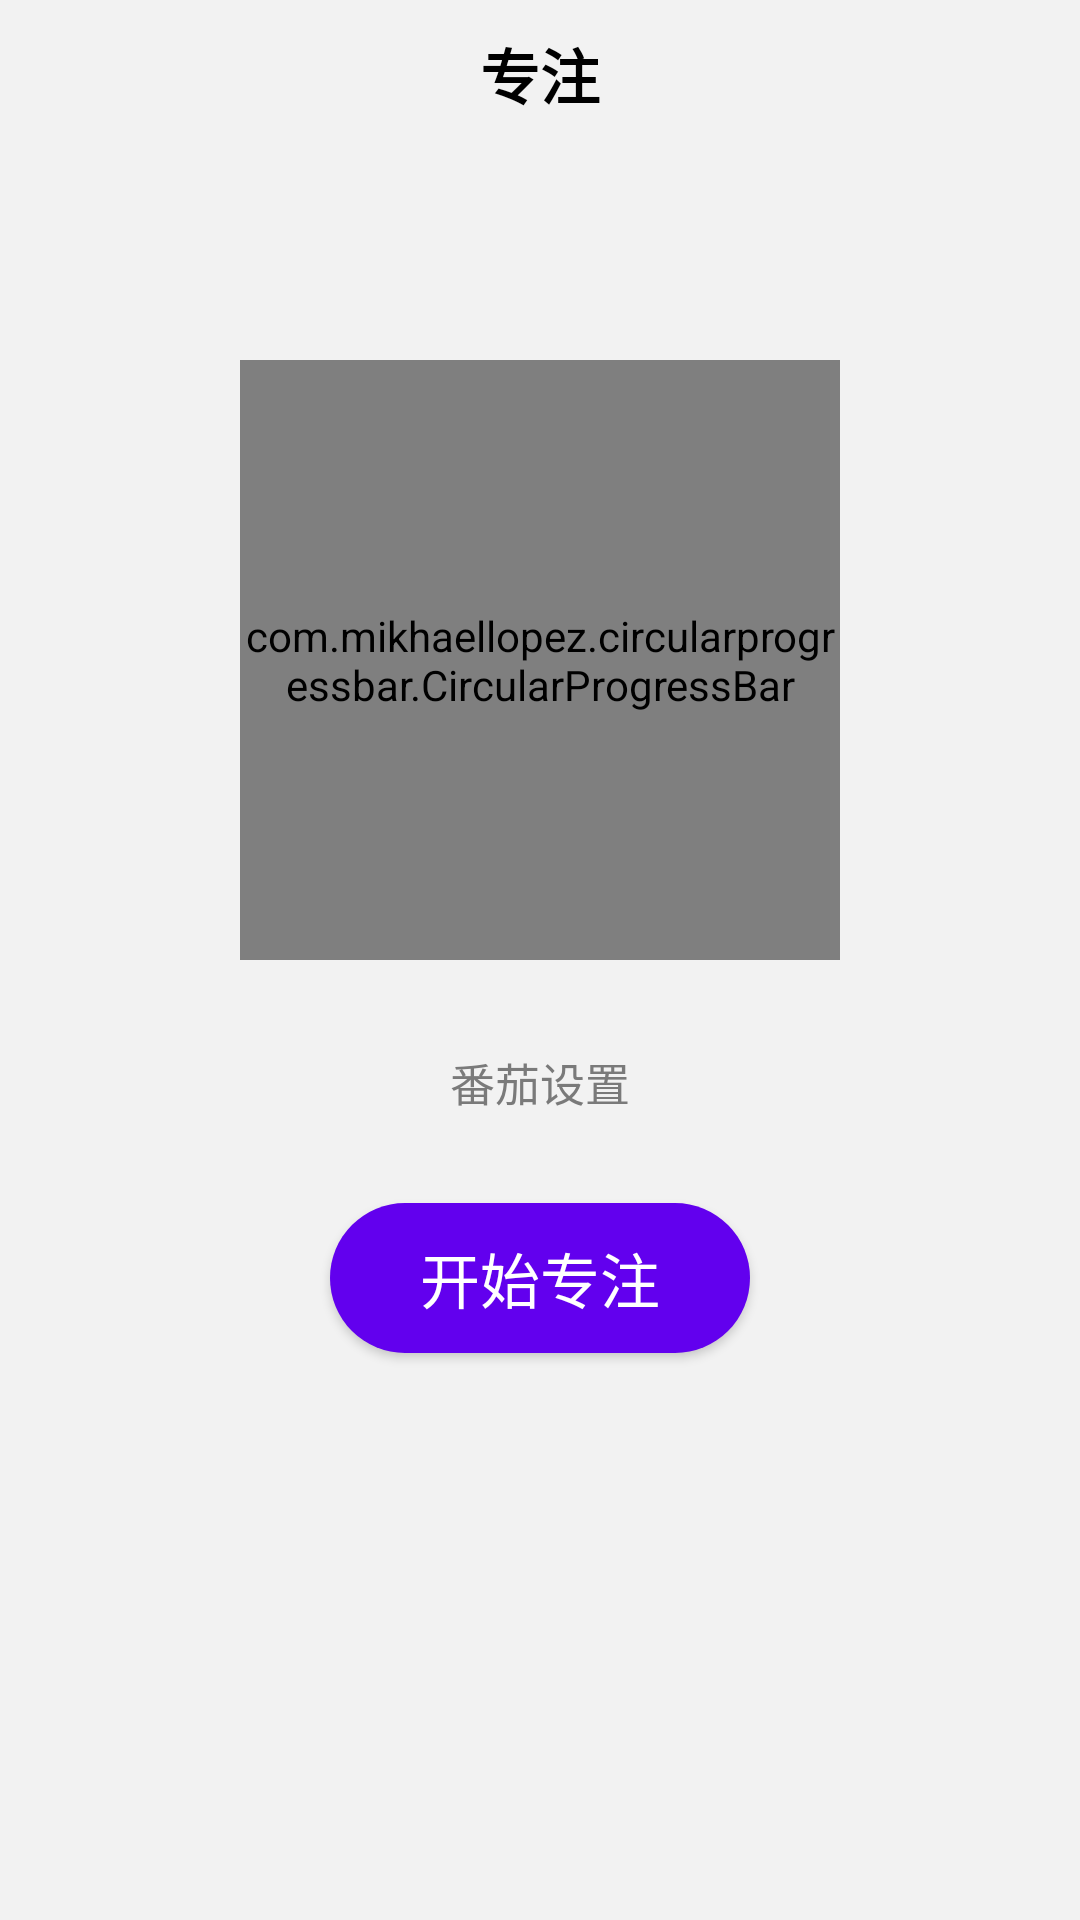

The Android layout XML behind this screen, and the referenced resources:
<!-- AndroidManifest.xml: application theme Theme.Daily -->
<!-- res/layout/clock.xml -->
<?xml version="1.0" encoding="utf-8"?>
<androidx.constraintlayout.widget.ConstraintLayout xmlns:android="http://schemas.android.com/apk/res/android"
    xmlns:app="http://schemas.android.com/apk/res-auto"
    xmlns:tools="http://schemas.android.com/tools"
    android:layout_width="match_parent"
    android:layout_height="match_parent"
    android:background="@color/content_background">

    <EditText
        android:id="@+id/clock_edittext"
        android:layout_width="wrap_content"
        android:layout_height="wrap_content"
        android:background="@null"
        android:gravity="center"
        android:text="25"
        android:hint="25"
        android:inputType="number"
        android:textSize="70sp"
        android:textColor="@color/black"
        app:layout_constraintEnd_toEndOf="parent"
        app:layout_constraintStart_toStartOf="parent"
        app:layout_constraintTop_toTopOf="@id/clock_progressbar"
        app:layout_constraintBottom_toBottomOf="@id/clock_progressbar"/>

    <TextView
        android:id="@+id/clock_time"
        android:layout_width="wrap_content"
        android:layout_height="wrap_content"
        android:gravity="center"
        android:textSize="60sp"
        android:visibility="gone"
        android:textColor="@color/black"
        app:layout_constraintEnd_toEndOf="parent"
        app:layout_constraintStart_toStartOf="parent"
        app:layout_constraintTop_toTopOf="@id/clock_edittext"
        app:layout_constraintBottom_toBottomOf="@id/clock_edittext"/>

    <com.mikhaellopez.circularprogressbar.CircularProgressBar
        android:id="@+id/clock_progressbar"
        android:layout_width="200dp"
        android:layout_height="200dp"
        android:layout_marginTop="120dp"
        app:cpb_background_progressbar_color="#b6bbd8"
        app:cpb_background_progressbar_width="5dp"
        app:cpb_progress_direction="to_right"
        app:cpb_progressbar_color="#3f51b5"
        app:cpb_progressbar_width="5dp"
        app:cpb_round_border="true"
        app:layout_constraintEnd_toEndOf="parent"
        app:layout_constraintStart_toStartOf="parent"
        app:layout_constraintTop_toTopOf="parent" />

    <TextView
        android:id="@+id/clock_title"
        android:layout_width="wrap_content"
        android:layout_height="wrap_content"
        android:layout_marginBottom="25dp"
        android:textSize="20sp"
        android:textColor="@color/text_lunar"
        app:layout_constraintBottom_toTopOf="@id/clock_progressbar"
        app:layout_constraintLeft_toLeftOf="parent"
        app:layout_constraintRight_toRightOf="parent"/>

    <TextView
        android:id="@+id/clocl_setting"
        android:layout_width="wrap_content"
        android:layout_height="wrap_content"
        android:text="番茄设置"
        android:textColor="@color/text_lunar"
        android:textSize="15sp"
        app:layout_constraintTop_toBottomOf="@id/clock_progressbar"
        app:layout_constraintBottom_toTopOf="@id/clock_start"
        app:layout_constraintLeft_toLeftOf="parent"
        app:layout_constraintRight_toRightOf="parent"/>
    <Button
        android:id="@+id/clock_start"
        android:layout_width="140dp"
        android:layout_height="50dp"
        android:background="@drawable/clock_botton"
        android:text="@string/clock_start"
        android:textColor="@color/white"
        android:textSize="20sp"
        android:visibility="visible"
        app:layout_constraintBottom_toBottomOf="parent"
        app:layout_constraintEnd_toEndOf="parent"
        app:layout_constraintStart_toStartOf="parent"
        app:layout_constraintTop_toBottomOf="@+id/clock_progressbar"
        app:layout_constraintVertical_bias="0.3" />

    <Button
        android:id="@+id/clock_pause"
        android:layout_width="100dp"
        android:layout_height="50dp"
        android:background="@drawable/clock_botton"
        android:text="@string/clock_pause"
        android:textColor="@color/white"
        android:textSize="20sp"
        android:visibility="gone"
        app:layout_constraintBottom_toBottomOf="parent"
        app:layout_constraintEnd_toEndOf="parent"
        app:layout_constraintHorizontal_bias="0.25"
        app:layout_constraintStart_toStartOf="parent"
        app:layout_constraintTop_toBottomOf="@+id/clock_progressbar"
        app:layout_constraintVertical_bias="0.3" />

    <Button
        android:id="@+id/clock_count"
        android:layout_width="100dp"
        android:layout_height="50dp"
        android:background="@drawable/clock_botton"
        android:text="@string/clock_count"
        android:textColor="@color/white"
        android:textSize="20sp"
        android:visibility="gone"
        app:layout_constraintBottom_toBottomOf="parent"
        app:layout_constraintEnd_toEndOf="parent"
        app:layout_constraintHorizontal_bias="0.25"
        app:layout_constraintStart_toStartOf="parent"
        app:layout_constraintTop_toBottomOf="@+id/clock_progressbar"
        app:layout_constraintVertical_bias="0.3" />

    <Button
        android:id="@+id/clock_stop"
        android:layout_width="100dp"
        android:layout_height="50dp"
        android:background="@drawable/clock_botton"
        android:text="@string/clock_stop"
        android:textColor="@color/white"
        android:textSize="20sp"
        android:visibility="gone"
        app:layout_constraintBottom_toBottomOf="parent"
        app:layout_constraintEnd_toEndOf="parent"
        app:layout_constraintHorizontal_bias="0.75"
        app:layout_constraintStart_toStartOf="parent"
        app:layout_constraintTop_toBottomOf="@+id/clock_progressbar"
        app:layout_constraintVertical_bias="0.3" />

    <TextView
        android:layout_width="wrap_content"
        android:layout_height="wrap_content"
        android:layout_marginTop="10dp"
        android:text="@string/clock"
        android:textColor="@color/black"
        android:textSize="20sp"
        android:textStyle="bold"
        app:layout_constraintEnd_toEndOf="parent"
        app:layout_constraintStart_toStartOf="parent"
        app:layout_constraintTop_toTopOf="parent" />

</androidx.constraintlayout.widget.ConstraintLayout>
<!-- resources referenced by this layout -->
<resources>
  <color name="black">#FF000000</color>
  <color name="content_background">#f2f2f2</color>
  <color name="text_lunar">#7A7A7A</color>
  <color name="white">#FFFFFFFF</color>
  <!-- drawable clock_botton (drawable) -->
  <?xml version="1.0" encoding="utf-8"?>
  <shape xmlns:android="http://schemas.android.com/apk/res/android">
      <corners android:radius="25dp" />
      <solid android:color="@color/purple_500" />
  </shape>
  <string name="clock">专注</string>
  <string name="clock_count">继续</string>
  <string name="clock_pause">暂停</string>
  <string name="clock_start">开始专注</string>
  <string name="clock_stop">放弃</string>
  <style name="Theme.Daily" parent="Theme.AppCompat.Light.NoActionBar">
          
          <item name="colorPrimary">@color/scheme_primary</item>
          <item name="colorPrimaryVariant">@color/content_background</item>
          <item name="colorOnPrimary">@color/black</item>
          
          <item name="colorSecondary">@color/teal_200</item>
          <item name="colorSecondaryVariant">@color/teal_700</item>
          <item name="colorOnSecondary">@color/black</item>
          
          <item name="android:statusBarColor" tools:targetApi="l">?attr/colorPrimaryVariant</item>
          
      </style>
  <color name="purple_500">#FF6200EE</color>
  <color name="scheme_primary">#006DCC</color>
  <color name="teal_200">#FF03DAC5</color>
  <color name="teal_700">#FF018786</color>
</resources>
